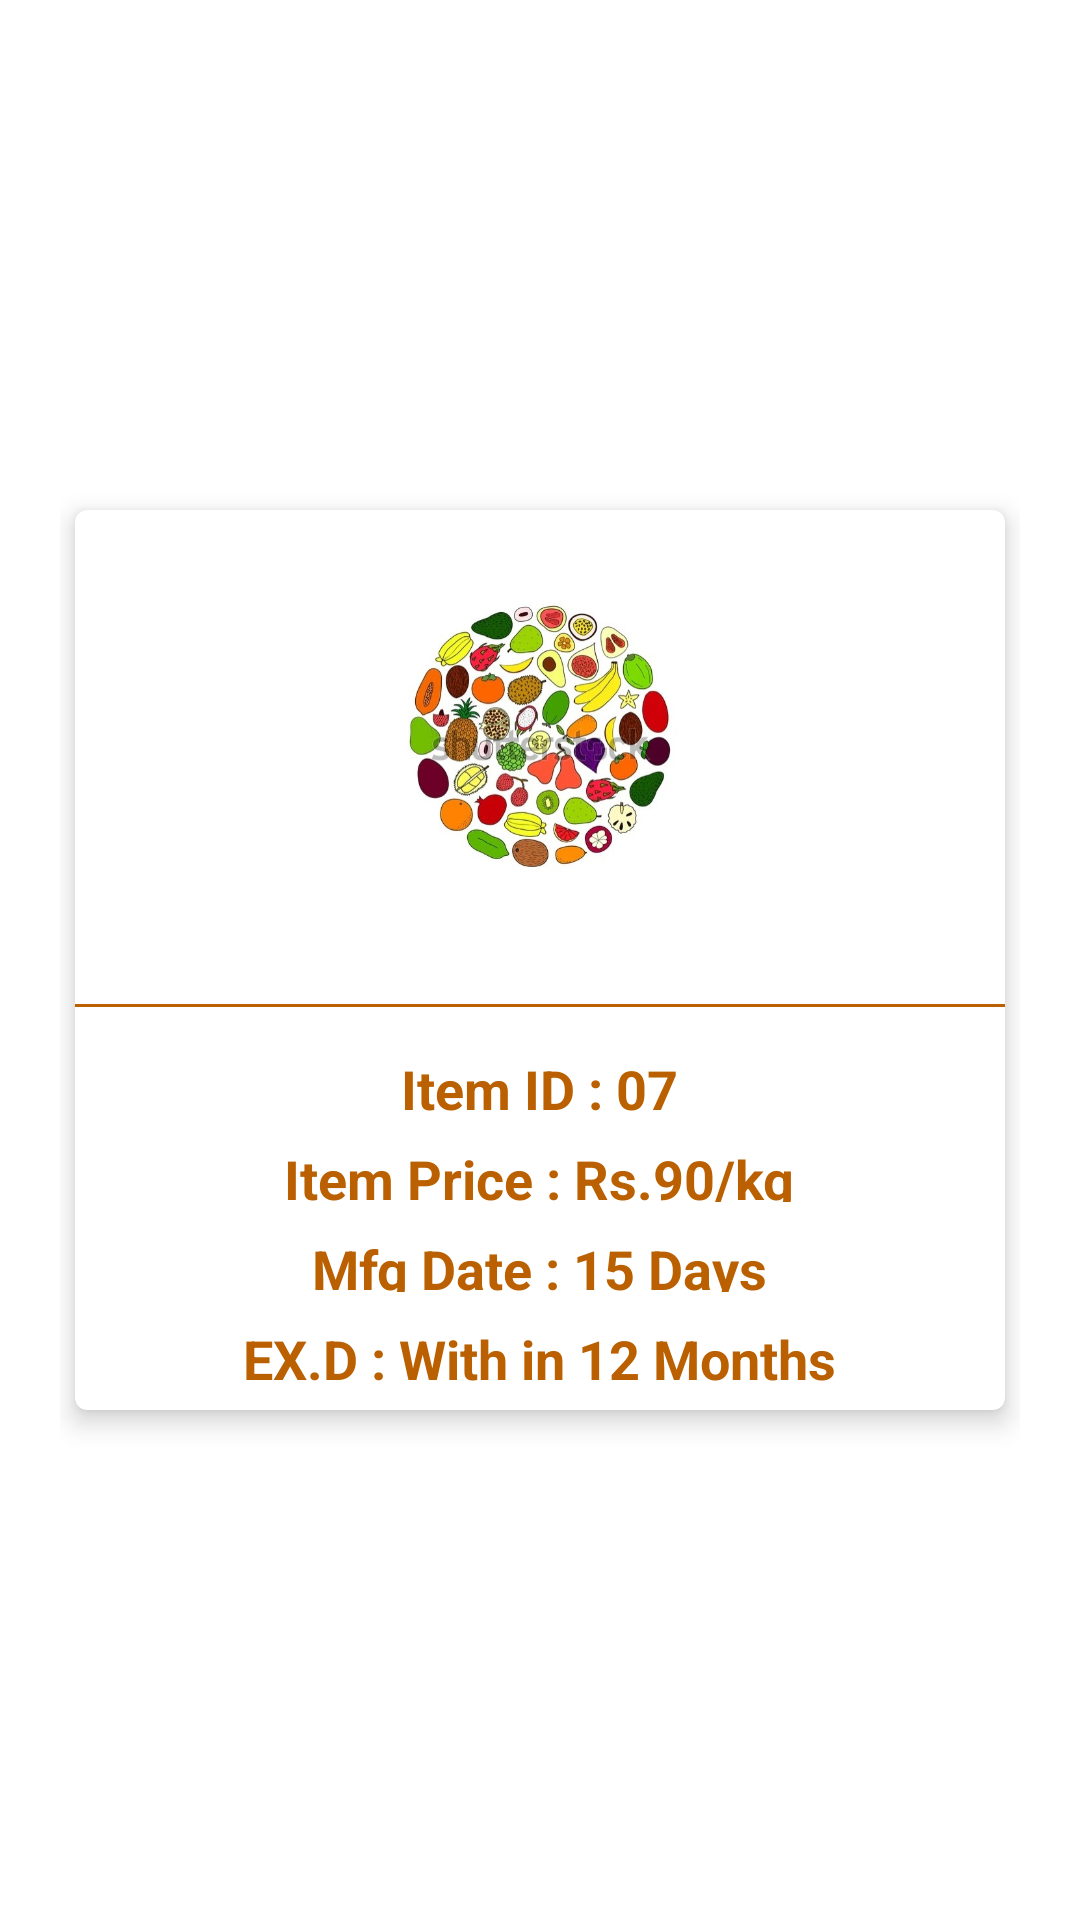

Produce the Android XML layout that renders to this screen, including the resource entries it uses.
<!-- AndroidManifest.xml: application theme Theme.Agriculture_Fruits -->
<!-- res/layout/activity_pulse_description.xml -->
<?xml version="1.0" encoding="utf-8"?>
<LinearLayout xmlns:android="http://schemas.android.com/apk/res/android"
    xmlns:app="http://schemas.android.com/apk/res-auto"
    xmlns:tools="http://schemas.android.com/tools"
    android:layout_width="match_parent"
    android:layout_height="match_parent"
    android:orientation="vertical"
    android:padding="20dp"
    android:gravity="center"
    tools:context=".DescriptionActivity.PulseDescriptionActivity">


    <com.google.android.material.card.MaterialCardView
        android:layout_width="match_parent"
        android:layout_height="300dp"
        android:id="@+id/Login"
        android:layout_margin="5dp"
        app:cardElevation="5dp">

        <LinearLayout
            android:layout_width="match_parent"
            android:layout_height="match_parent"
            android:orientation="vertical"
            android:gravity="center">

            <ImageView
                android:layout_width="160dp"
                android:layout_height="160dp"
                android:src="@drawable/pulse2"
                android:padding="15dp"/>

            <View
                android:layout_width="match_parent"
                android:layout_height="1dp"
                android:background="@color/pules"
                android:layout_marginTop="10dp"/>
            <TextView
                android:layout_width="wrap_content"
                android:layout_height="30dp"
                android:text="Item ID : 07"
                android:textAllCaps="false"
                android:padding="5dp"
                android:gravity="center"
                android:layout_marginTop="10dp"
                android:textStyle="bold"
                android:textSize="18dp"
                android:textColor="@color/pules"/>
            <TextView
                android:layout_width="wrap_content"
                android:layout_height="30dp"
                android:text="Item Price : Rs.90/kg"
                android:textAllCaps="false"
                android:padding="5dp"
                android:gravity="center"
                android:textStyle="bold"
                android:textSize="18dp"
                android:textColor="@color/pules"/>
            <TextView
                android:layout_width="wrap_content"
                android:layout_height="30dp"
                android:text="Mfg Date : 15 Days"
                android:textAllCaps="false"
                android:padding="5dp"
                android:gravity="center"
                android:textStyle="bold"
                android:textSize="18dp"
                android:textColor="@color/pules"/>
            <TextView
                android:layout_width="wrap_content"
                android:layout_height="30dp"
                android:text="EX.D : With in 12 Months"
                android:textAllCaps="false"
                android:padding="5dp"
                android:gravity="center"
                android:textStyle="bold"
                android:layout_marginBottom="10dp"
                android:textSize="18dp"
                android:textColor="@color/pules"/>
        </LinearLayout>

    </com.google.android.material.card.MaterialCardView>

</LinearLayout>
<!-- resources referenced by this layout -->
<resources>
  <color name="pules">#BA6000</color>
  <!-- drawable pulse2: png bitmap (drawable-v24, 72862 bytes) -->
  <style name="Theme.Agriculture_Fruits" parent="Theme.MaterialComponents.DayNight.NoActionBar">
          
          <item name="colorPrimary">@color/red</item>
          <item name="colorPrimaryVariant">@color/red</item>
          <item name="colorOnPrimary">@color/white</item>
          
          <item name="colorSecondary">@color/teal_200</item>
          <item name="colorSecondaryVariant">@color/teal_700</item>
          <item name="colorOnSecondary">@color/white</item>
          
          <item name="android:statusBarColor" tools:targetApi="l">?attr/colorPrimaryVariant</item>
          
      </style>
  <color name="red">#ff3377</color>
  <color name="white">#FFFFFFFF</color>
  <color name="teal_200">#FF03DAC5</color>
  <color name="teal_700">#FF018786</color>
</resources>
